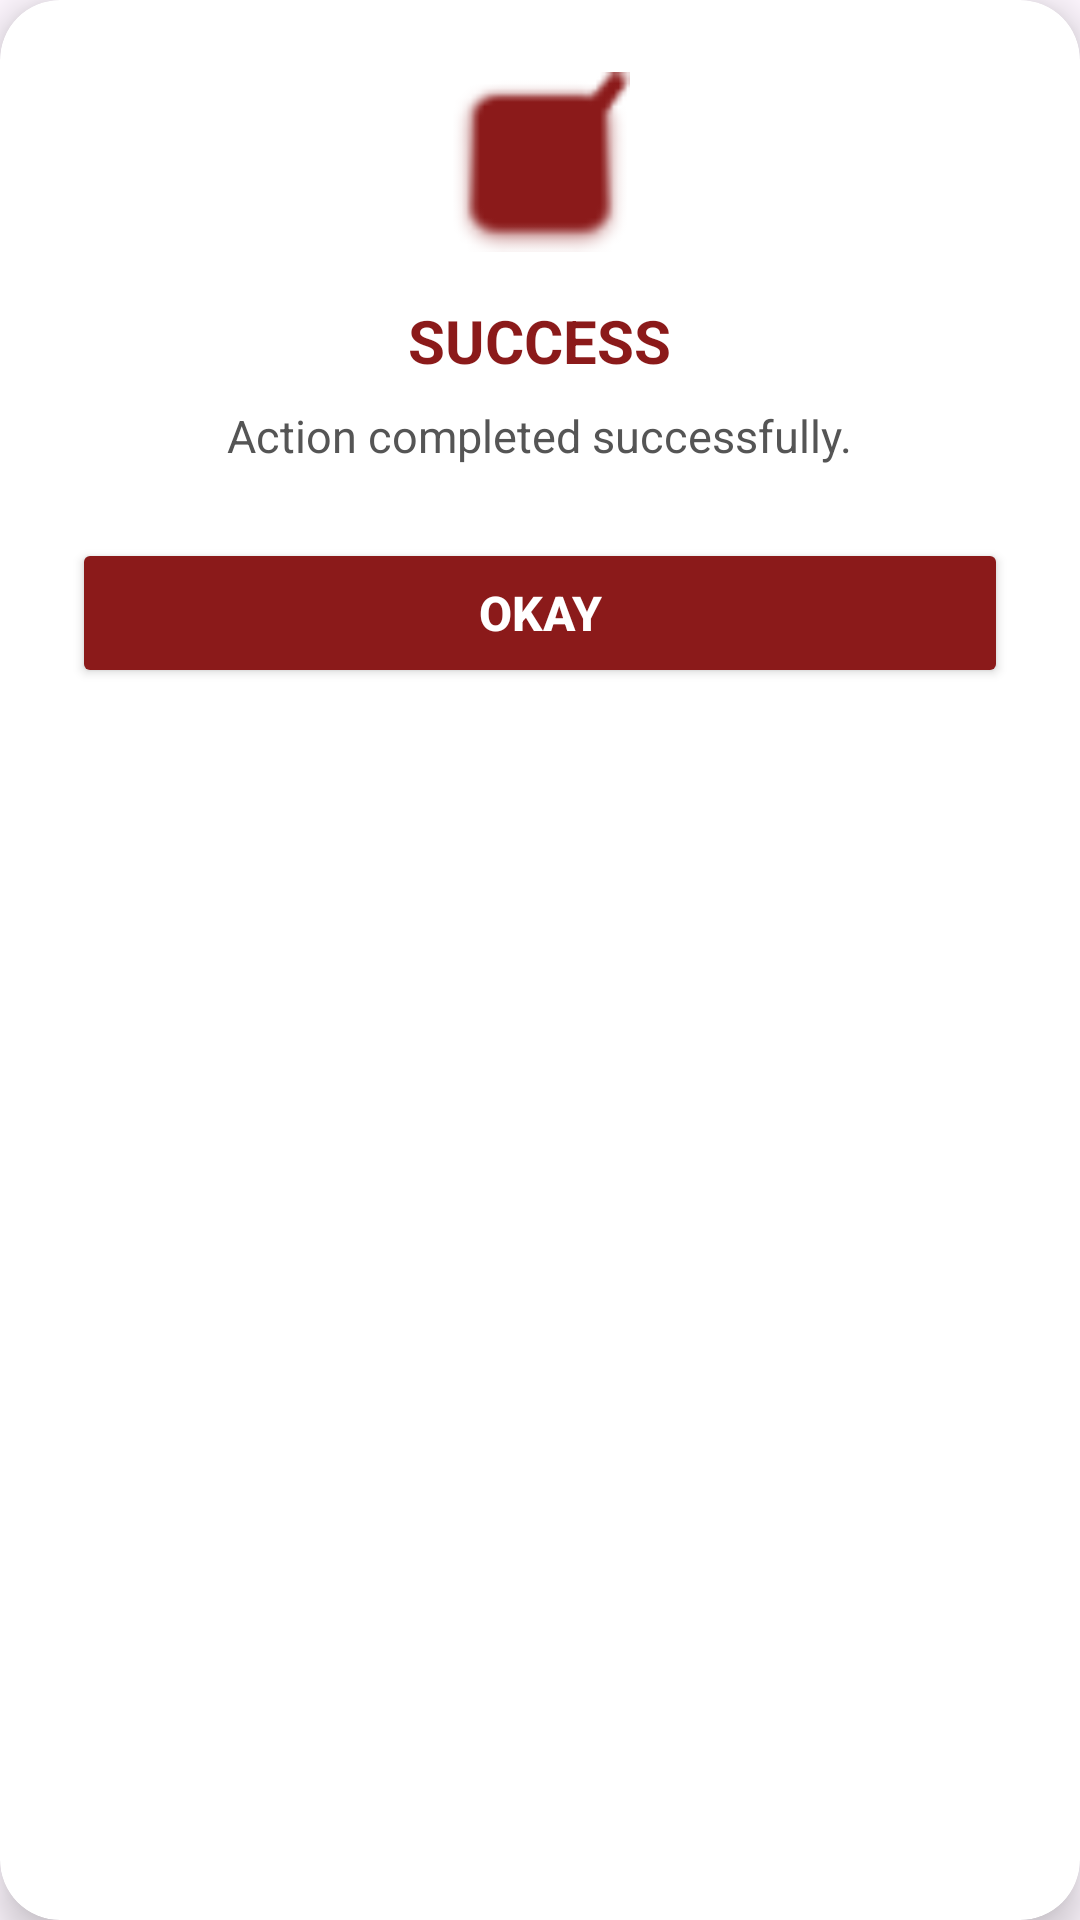

Android layout source for this screen:
<!-- AndroidManifest.xml: application theme Theme.ScheduleConnect -->
<!-- res/layout/dialog_custom_modal.xml -->
<?xml version="1.0" encoding="utf-8"?>
<androidx.cardview.widget.CardView xmlns:android="http://schemas.android.com/apk/res/android"
    xmlns:app="http://schemas.android.com/apk/res-auto"
    android:layout_width="320dp"
    android:layout_height="wrap_content"
    app:cardCornerRadius="20dp"
    app:cardElevation="8dp"
    app:cardBackgroundColor="#FFFFFF">

    <LinearLayout
        android:layout_width="match_parent"
        android:layout_height="wrap_content"
        android:orientation="vertical"
        android:padding="24dp"
        android:gravity="center_horizontal">

        <ImageView
            android:id="@+id/ivDialogIcon"
            android:layout_width="60dp"
            android:layout_height="60dp"
            android:src="@android:drawable/checkbox_on_background"
            app:tint="#8B1A1A"
            android:layout_marginBottom="16dp"/>

        <TextView
            android:id="@+id/tvDialogTitle"
            android:layout_width="wrap_content"
            android:layout_height="wrap_content"
            android:text="SUCCESS"
            android:textSize="20sp"
            android:textStyle="bold"
            android:textColor="#8B1A1A"
            android:layout_marginBottom="8dp"
            android:gravity="center"/>

        <TextView
            android:id="@+id/tvDialogMessage"
            android:layout_width="wrap_content"
            android:layout_height="wrap_content"
            android:text="Action completed successfully."
            android:textSize="15sp"
            android:textColor="#555555"
            android:gravity="center"
            android:lineSpacingExtra="3dp"
            android:layout_marginBottom="24dp"/>

        <Button
            android:id="@+id/btnDialogOk"
            android:layout_width="match_parent"
            android:layout_height="50dp"
            android:text="OKAY"
            android:textStyle="bold"
            android:textSize="16sp"
            android:textColor="#FFFFFF"
            android:backgroundTint="#8B1A1A"
            app:cornerRadius="25dp"/>

    </LinearLayout>
</androidx.cardview.widget.CardView>
<!-- resources referenced by this layout -->
<resources>
  <style name="Theme.ScheduleConnect" parent="Base.Theme.ScheduleConnect" />
  <style name="Base.Theme.ScheduleConnect" parent="Theme.Material3.DayNight.NoActionBar">
          <item name="android:textColor">#000000</item>
          <item name="android:textColorHint">#757575</item>
  
          <item name="editTextColor">#000000</item>
          <item name="android:editTextColor">#000000</item>
  
          <item name="colorControlActivated">#B71C1C</item>
      </style>
</resources>
